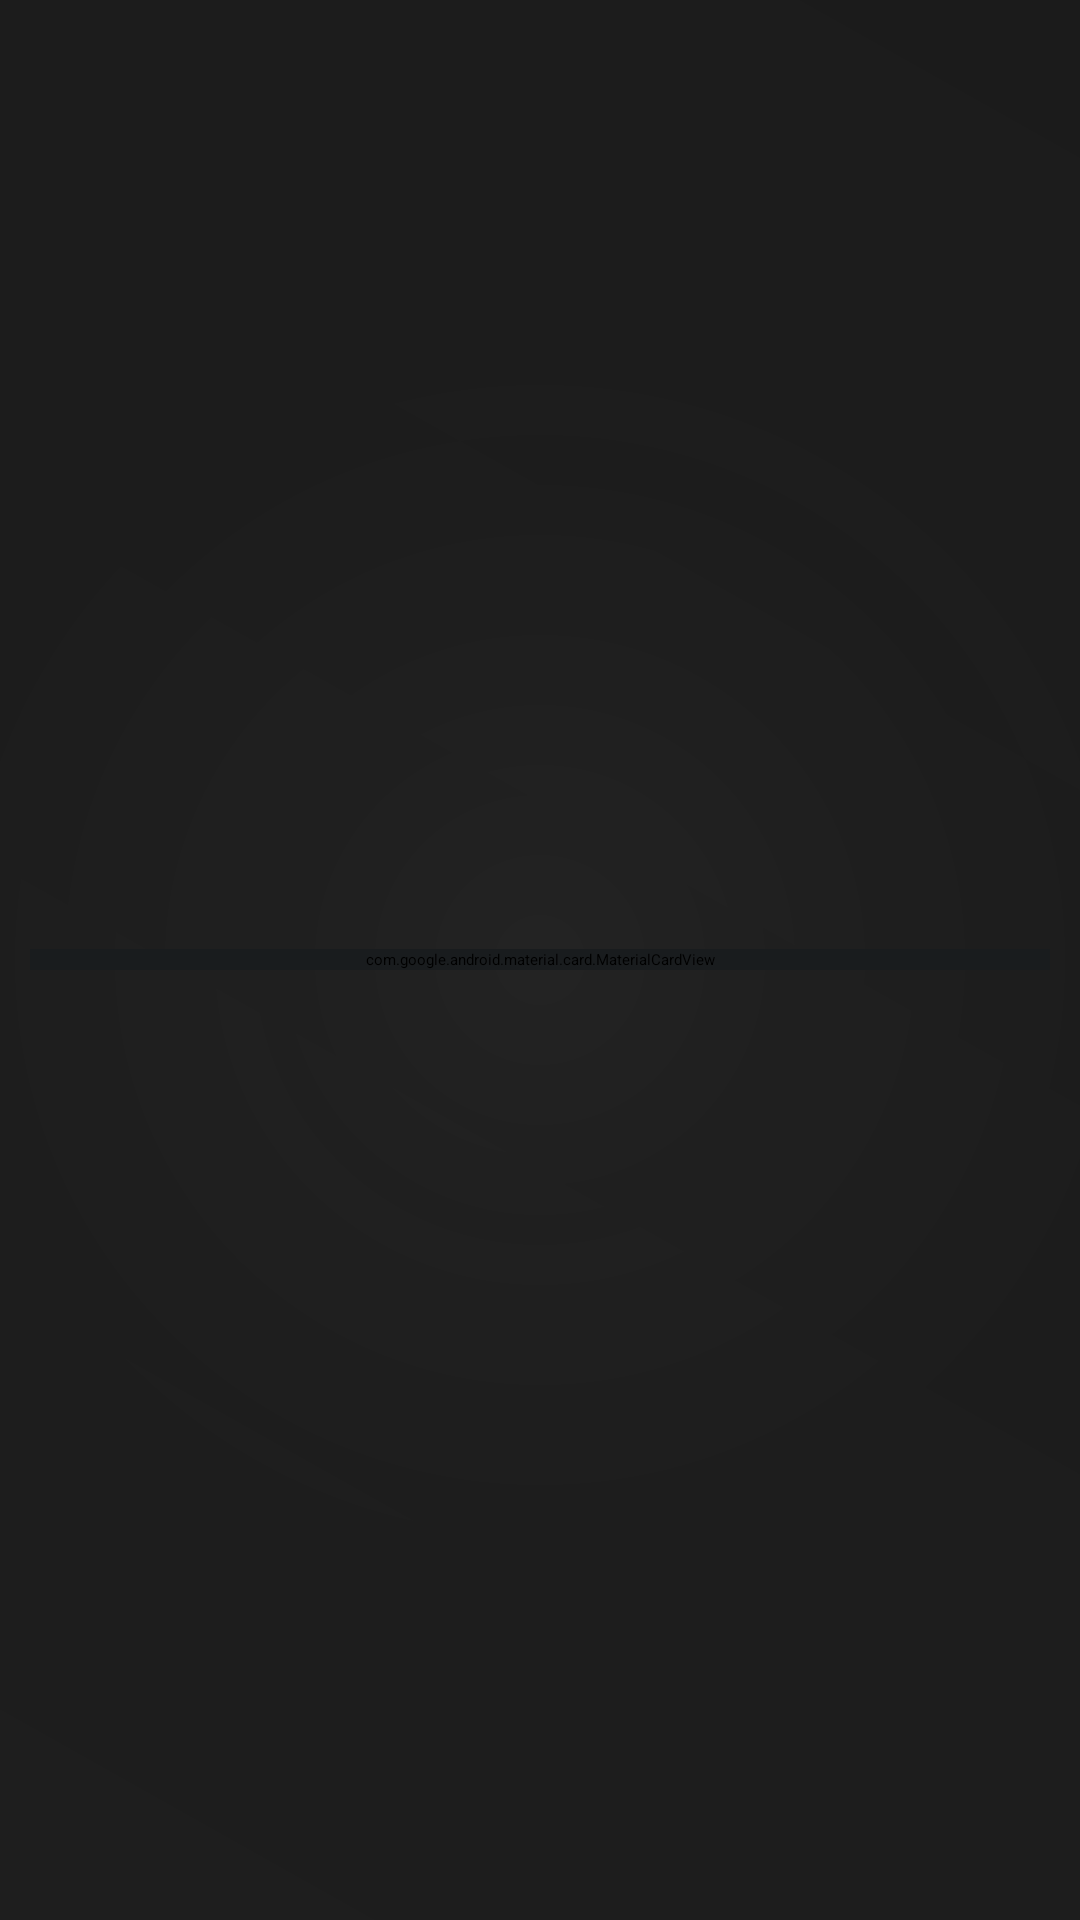

This screen was rendered from an Android layout file. Write that file and the resources it references.
<!-- AndroidManifest.xml: application theme Theme.Voltage -->
<!-- res/layout/layout_premium_overlay.xml -->
<?xml version="1.0" encoding="utf-8"?>
<FrameLayout android:id="@id/premiumOverlay" android:background="@drawable/overlay_background" android:focusable="true" android:visibility="visible" android:clickable="true" android:layout_width="match_parent" android:layout_height="match_parent"
  xmlns:android="http://schemas.android.com/apk/res/android" xmlns:app="http://schemas.android.com/apk/res-auto">
    <View android:background="#80000000" android:layout_width="match_parent" android:layout_height="match_parent" />
    <com.google.android.material.card.MaterialCardView android:layout_gravity="center" android:layout_width="match_parent" android:layout_height="wrap_content" android:backgroundTint="@color/md_theme_dark_surface" android:layout_marginHorizontal="10.0dp" android:layout_marginVertical="10.0dp" app:cardCornerRadius="20.0dp" app:cardElevation="12.0dp" app:strokeColor="@color/voltage_green" app:strokeWidth="0.5dp">
        <LinearLayout android:orientation="vertical" android:padding="28.0dp" android:layout_width="match_parent" android:layout_height="wrap_content">
            <TextView android:textSize="22.0sp" android:textStyle="bold" android:textColor="@color/voltage_green" android:layout_gravity="center_horizontal" android:layout_width="wrap_content" android:layout_height="wrap_content" android:layout_marginBottom="12.0dp" android:text="🔒 Premium Feature" />
            <TextView android:textSize="16.0sp" android:textColor="@color/md_theme_dark_onSurface" android:gravity="center" android:id="@id/premiumDescription" android:layout_width="match_parent" android:layout_height="wrap_content" android:layout_marginBottom="28.0dp" android:lineSpacingExtra="4.0dp" />
            <LinearLayout android:orientation="horizontal" android:layout_width="match_parent" android:layout_height="wrap_content">
                <Button android:textStyle="bold" android:textColor="@android:color/white" android:id="@id/btnUpgrade" android:layout_width="0.0dp" android:layout_height="wrap_content" android:text="Upgrade Now" android:layout_weight="1.0" android:layout_marginStart="12.0dp" android:backgroundTint="@color/voltage_green" />
            </LinearLayout>
        </LinearLayout>
    </com.google.android.material.card.MaterialCardView>
</FrameLayout>
<!-- resources referenced by this layout -->
<resources>
  <color name="md_theme_dark_onSurface">#e1e2e4</color>
  <color name="md_theme_dark_surface">#191c1e</color>
  <color name="voltage_green">#1ebd25</color>
  <!-- drawable overlay_background (drawable) -->
  <?xml version="1.0" encoding="utf-8"?>
  <layer-list
    xmlns:android="http://schemas.android.com/apk/res/android">
      <item>
          <shape android:shape="rectangle">
              <solid android:color="#cc000000" />
          </shape>
      </item>
      <item>
          <shape android:shape="rectangle">
              <gradient android:startColor="#12ffffff" android:endColor="#02ffffff" android:angle="0.0" android:type="radial" android:gradientRadius="200.0dp" android:centerColor="#08ffffff" />
          </shape>
      </item>
      <item>
          <shape android:shape="rectangle">
              <gradient android:startColor="#08ffffff" android:endColor="#01ffffff" android:angle="45.0" android:centerColor="#05ffffff" />
          </shape>
      </item>
  </layer-list>
</resources>
